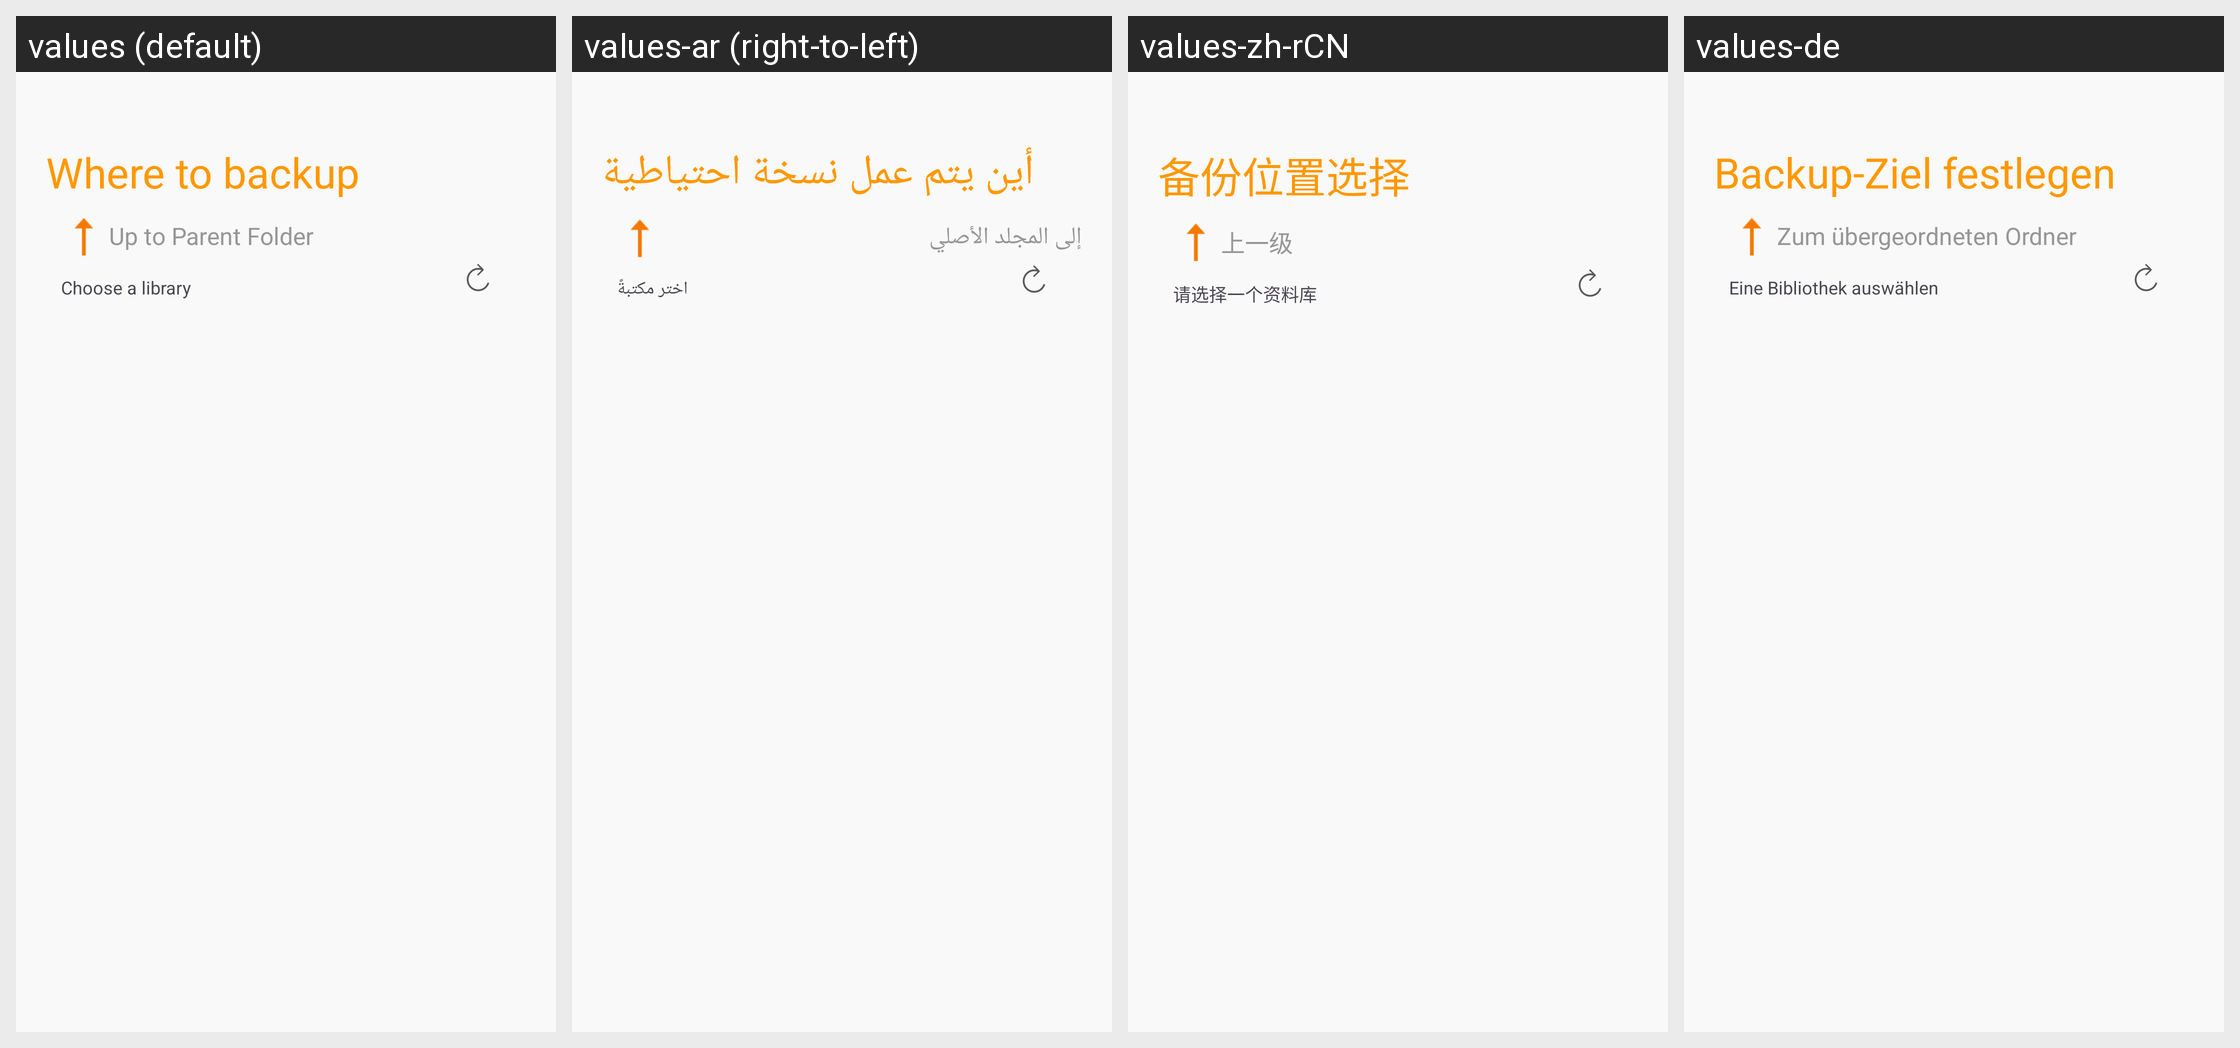

Strings drawn on this Android screen and how each of the app's shown locales translates them:
Android screen res/layout/loop_images_widget_remote_library_configure.xml rendered under 4 locales, left to right: values (default), values-ar (right-to-left), values-zh-rCN, values-de. Device: Nexus 5 (rendered at 1080×1920; each locale shown at half size, 540×960, under a caption strip naming it); theme App.Theme.
Other locales in the repository, not shown: values-cs-rCZ, values-el, values-es, values-es-rAR, values-fi, values-fr, values-hu, values-is-rIS, values-it, values-ja-rJP, values-ko, values-nb-rNO, values-nl-rNL, values-pl-rPL, values-pt-rBR, values-ru, values-tr, values-uz, values-zh-rTW.
Strings drawn on this screen, with the default value and each locale's value (text and hints the layout hard-codes, and strings that could not be matched under every locale, appear in the picture but are not listed):

settings_cuc_remote_lib_title
  values: Where to backup
  values-ar: أين يتم عمل نسخة احتياطية
  values-zh-rCN: 备份位置选择
  values-de: Backup-Ziel festlegen

settings_cuc_upload_to_parent_folder
  values: Up to Parent Folder
  values-ar: إلى المجلد الأصلي
  values-zh-rCN: 上一级
  values-de: Zum übergeordneten Ordner

choose_a_library
  values: Choose a library
  values-ar: اختر مكتبةً
  values-zh-rCN: 请选择一个资料库
  values-de: Eine Bibliothek auswählen
